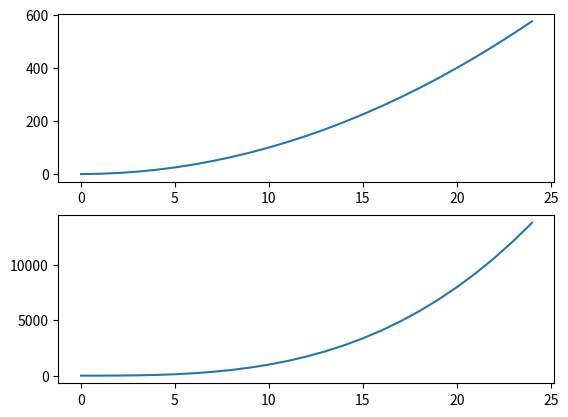

Write Python code to recreate this figure.
# Same as preivous using class
import matplotlib.pyplot as plt

fig, ax = plt.subplots(2)
ax[0].plot([x for x in range(25)], [y**2 for y in range(25)])
ax[1].plot([x for x in range(25)], [y**3 for y in range(25)])
plt.savefig('./squarecubed_2.png')
plt.show()
plt.close()
